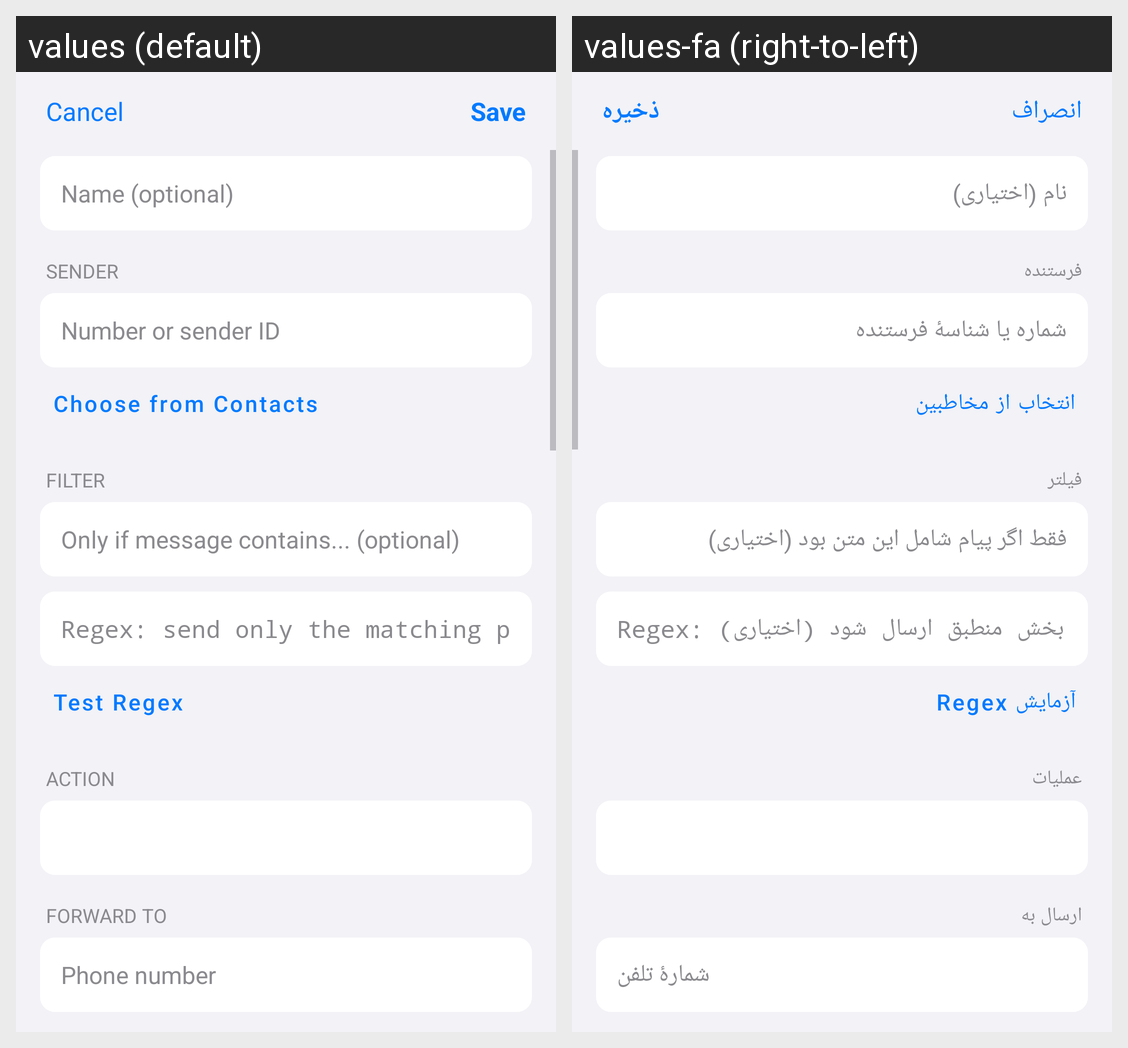

Here is an Android app screen in its default locale and in the app's own translations. Write out the translated-string differences for the strings that appear on this screen.
Android screen res/layout/activity_rule_editor.xml rendered under 2 locales, left to right: values (default), values-fa (right-to-left). Device: Nexus 5 (rendered at 1080×1920; each locale shown at half size, 540×960, under a caption strip naming it); theme Theme.SMSForwarder.
Strings drawn on this screen, with the default value and each locale's value (text and hints the layout hard-codes, and strings that could not be matched under every locale, appear in the picture but are not listed):

cancel
  values: Cancel
  values-fa: انصراف

save
  values: Save
  values-fa: ذخیره

rule_name_hint
  values: Name (optional)
  values-fa: نام (اختیاری)

sec_sender
  values: SENDER
  values-fa: فرستنده

sender_hint
  values: Number or sender ID
  values-fa: شماره یا شناسهٔ فرستنده

pick_sender
  values: Choose from Contacts
  values-fa: انتخاب از مخاطبین

sec_filter
  values: FILTER
  values-fa: فیلتر

keyword_hint
  values: Only if message contains... (optional)
  values-fa: فقط اگر پیام شامل این متن بود (اختیاری)

regex_hint
  values: Regex: send only the matching part (optional)
  values-fa: Regex: فقط بخش منطبق ارسال شود (اختیاری)

btn_test_regex
  values: Test Regex
  values-fa: آزمایش Regex

sec_action
  values: ACTION
  values-fa: عملیات

sec_forward
  values: FORWARD TO
  values-fa: ارسال به

dest_hint
  values: Phone number
  values-fa: شمارهٔ تلفن

pick_contact
  values: Choose from Contacts
  values-fa: انتخاب از مخاطبین
